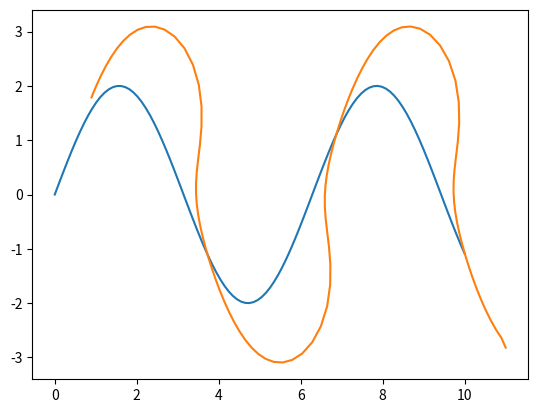

Write Python code to recreate this figure.
import numpy as np
from matplotlib import pyplot as plt
from math import sqrt


# calculate the curvature of a trajectory, which is the CP trajectory given by the customer;
# input param: trajectory is a n*2 numpy array; n is the number of nodes in the trajectory;
# input param: trajectory column 0 are x coordinates, column 1 are y coordinates;
# return a n*1 numpy array
def curvature(trajectory):
    x_lst = trajectory[:, 0]
    y_lst = trajectory[:, 1]
    x_diff_1 = x_lst[1:] - x_lst[:-1]
    y_diff_1 = y_lst[1:] - y_lst[:-1]
    y_prime = y_diff_1 / x_diff_1
    y_diff_2 = y_prime[1:] - y_prime[:-1]
    y_prime_2 = y_diff_2 / x_diff_1[:-1]  # y''
    kappa = np.abs(y_prime_2) / ((1 + np.square(y_prime[:-1])) ** 1.5)  # kappa = |y''|/(1+y'2)^(3/2)
    # 差分法会减少点的个数，因而需要补全。
    kappa = np.append(kappa, kappa[-1])
    kappa = np.append(kappa, kappa[-1])
    return kappa


# calculate the tangential unit vector of a trajectory
# input param: trajectory is a n*2 numpy array
# return a n*2 numpy array
def e_t(trajectory):
    x_lst = trajectory[:, 0]
    y_lst = trajectory[:, 1]
    x_diff_1 = x_lst[1:] - x_lst[:-1]
    y_diff_1 = y_lst[1:] - y_lst[:-1]
    arc_length = np.sqrt(np.square(x_diff_1) + np.square(y_diff_1))  # calculate the arc length
    e_tx = x_diff_1 / arc_length
    e_ty = y_diff_1 / arc_length
    e_txy = np.array(list(zip(e_tx, e_ty)))
    e_txy = np.append(e_txy, np.array(e_txy[-1, :]).reshape((1, 2)), axis=0)
    return e_txy


# calculate the positional info for path generation
# input param: trajectory is a n*2 numpy array; lag is the specified lag length, a number
# return a n*2 numpy array
def path_trajectory(trajectory, lag=1):
    x_lst = trajectory[:, 0]
    y_lst = trajectory[:, 1]
    e_txy = e_t(trajectory)
    e_tx = e_txy[:, 0]
    e_ty = e_txy[:, 1]
    X_lst = x_lst + lag * e_tx
    Y_lst = y_lst + lag * e_ty
    result = np.array(list(zip(X_lst, Y_lst)))
    return result


# calculate the NP speed based on the derivation result
# input param: v is the measured CP speed; lag is the lag length; kappa is the local curvature
# △△△△mind that it's used to calculate the pointwise NP speed,
# thus all input params and returned result are pointwise value, not array
def point_speed(v, lag, kappa):
    return v * sqrt(1 + (lag * kappa) ** 2)


# following is an example.
x = np.linspace(0, 10, 100)
y = 2 * np.sin(x)
trajectory = np.array(list(zip(x, y)))
print(trajectory)
print(curvature(trajectory))
print(e_t(trajectory))
Path_x = path_trajectory(trajectory, 2)[:, 0]
Path_y = path_trajectory(trajectory, 2)[:, 1]
plt.plot(x, y)
plt.plot(Path_x, Path_y)
plt.show()
